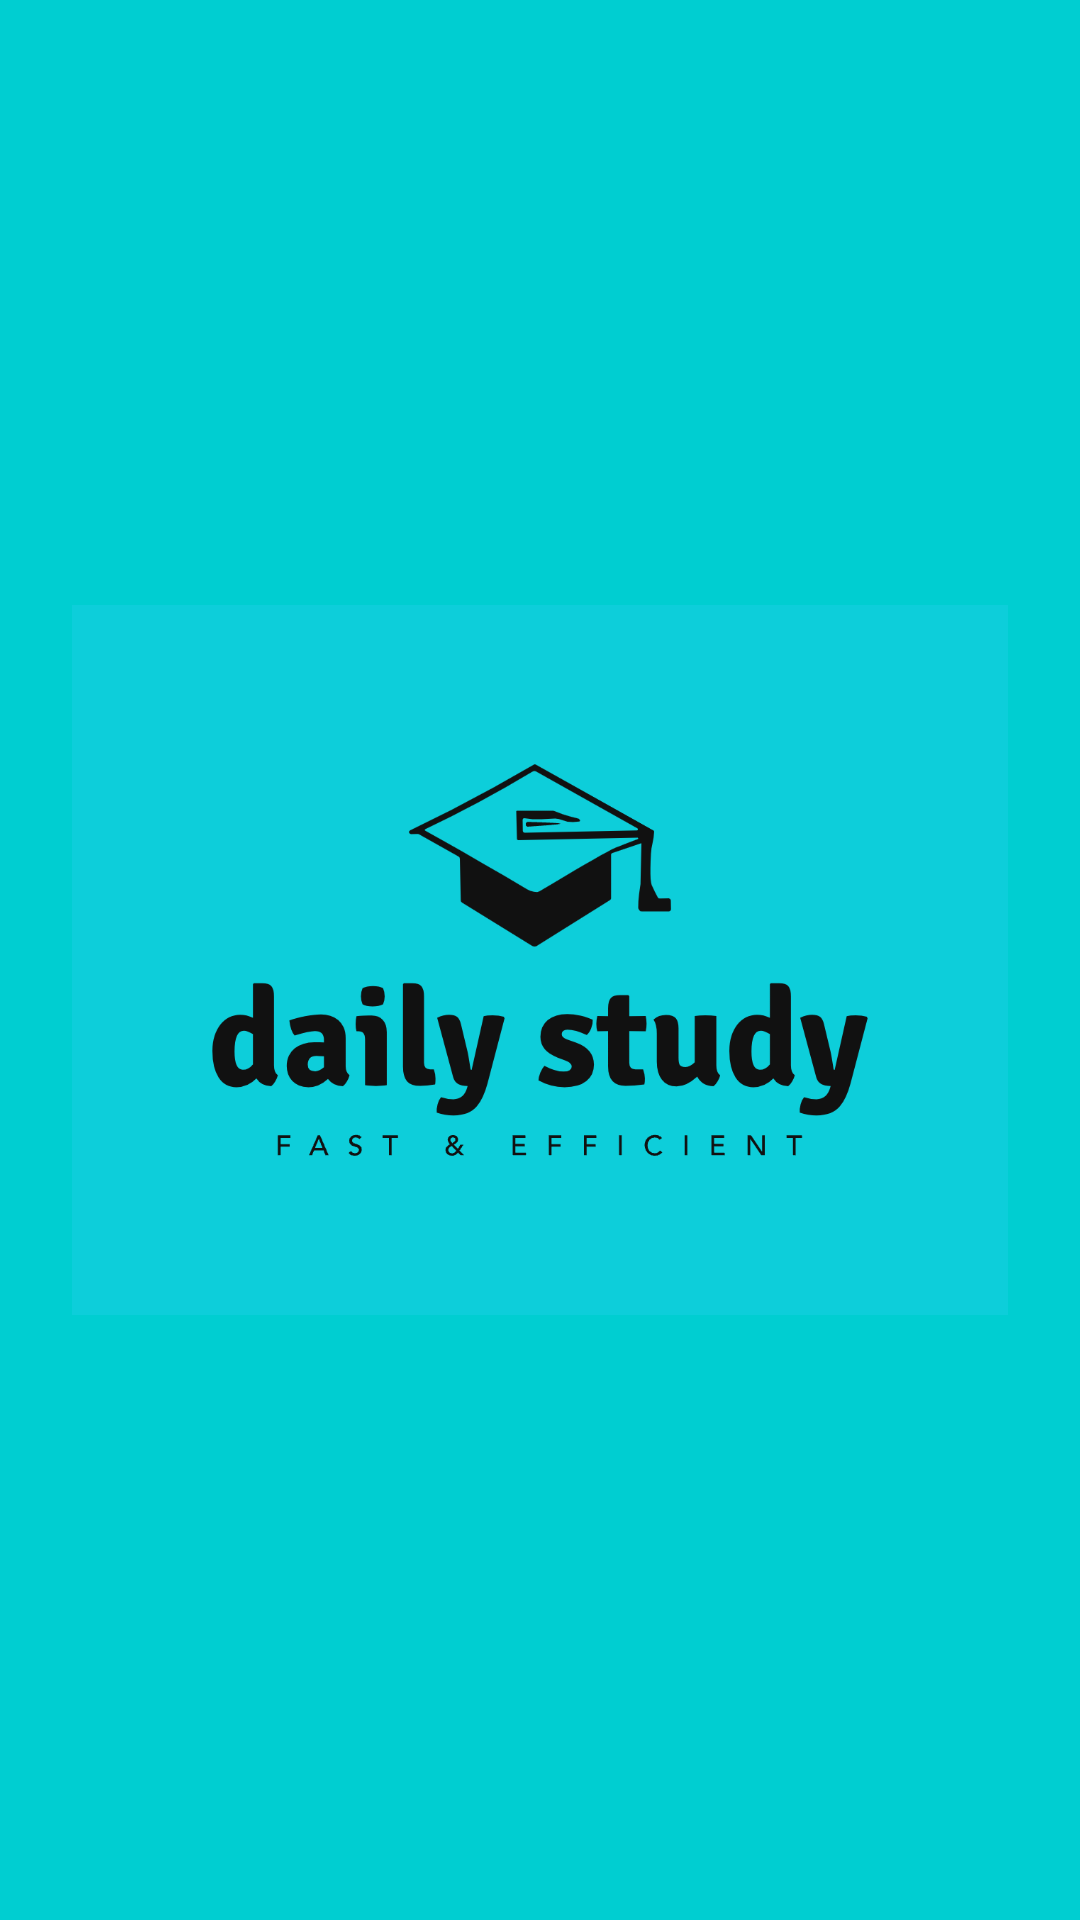

Layout XML and referenced resources for this Android screen:
<!-- AndroidManifest.xml: application theme Theme.SWE401SWE2304437 -->
<!-- res/layout/activity_splash_screen.xml -->
<?xml version="1.0" encoding="utf-8"?>
<RelativeLayout xmlns:android="http://schemas.android.com/apk/res/android"
    android:layout_width="match_parent"
    android:layout_height="match_parent"
    android:background="@color/splash_cyan">

    <ImageView
        android:id="@+id/logoImage"
        android:layout_width="wrap_content"
        android:layout_height="wrap_content"
        android:layout_centerInParent="true"
        android:padding="24dp"
        android:src="@drawable/splash_logo" />

</RelativeLayout>
<!-- resources referenced by this layout -->
<resources>
  <color name="splash_cyan">#00CED1</color>
  <!-- drawable splash_logo: png bitmap (drawable, 41499 bytes) -->
  <style name="Theme.SWE401SWE2304437" parent="Theme.MaterialComponents.DayNight.NoActionBar">
  </style>
</resources>
